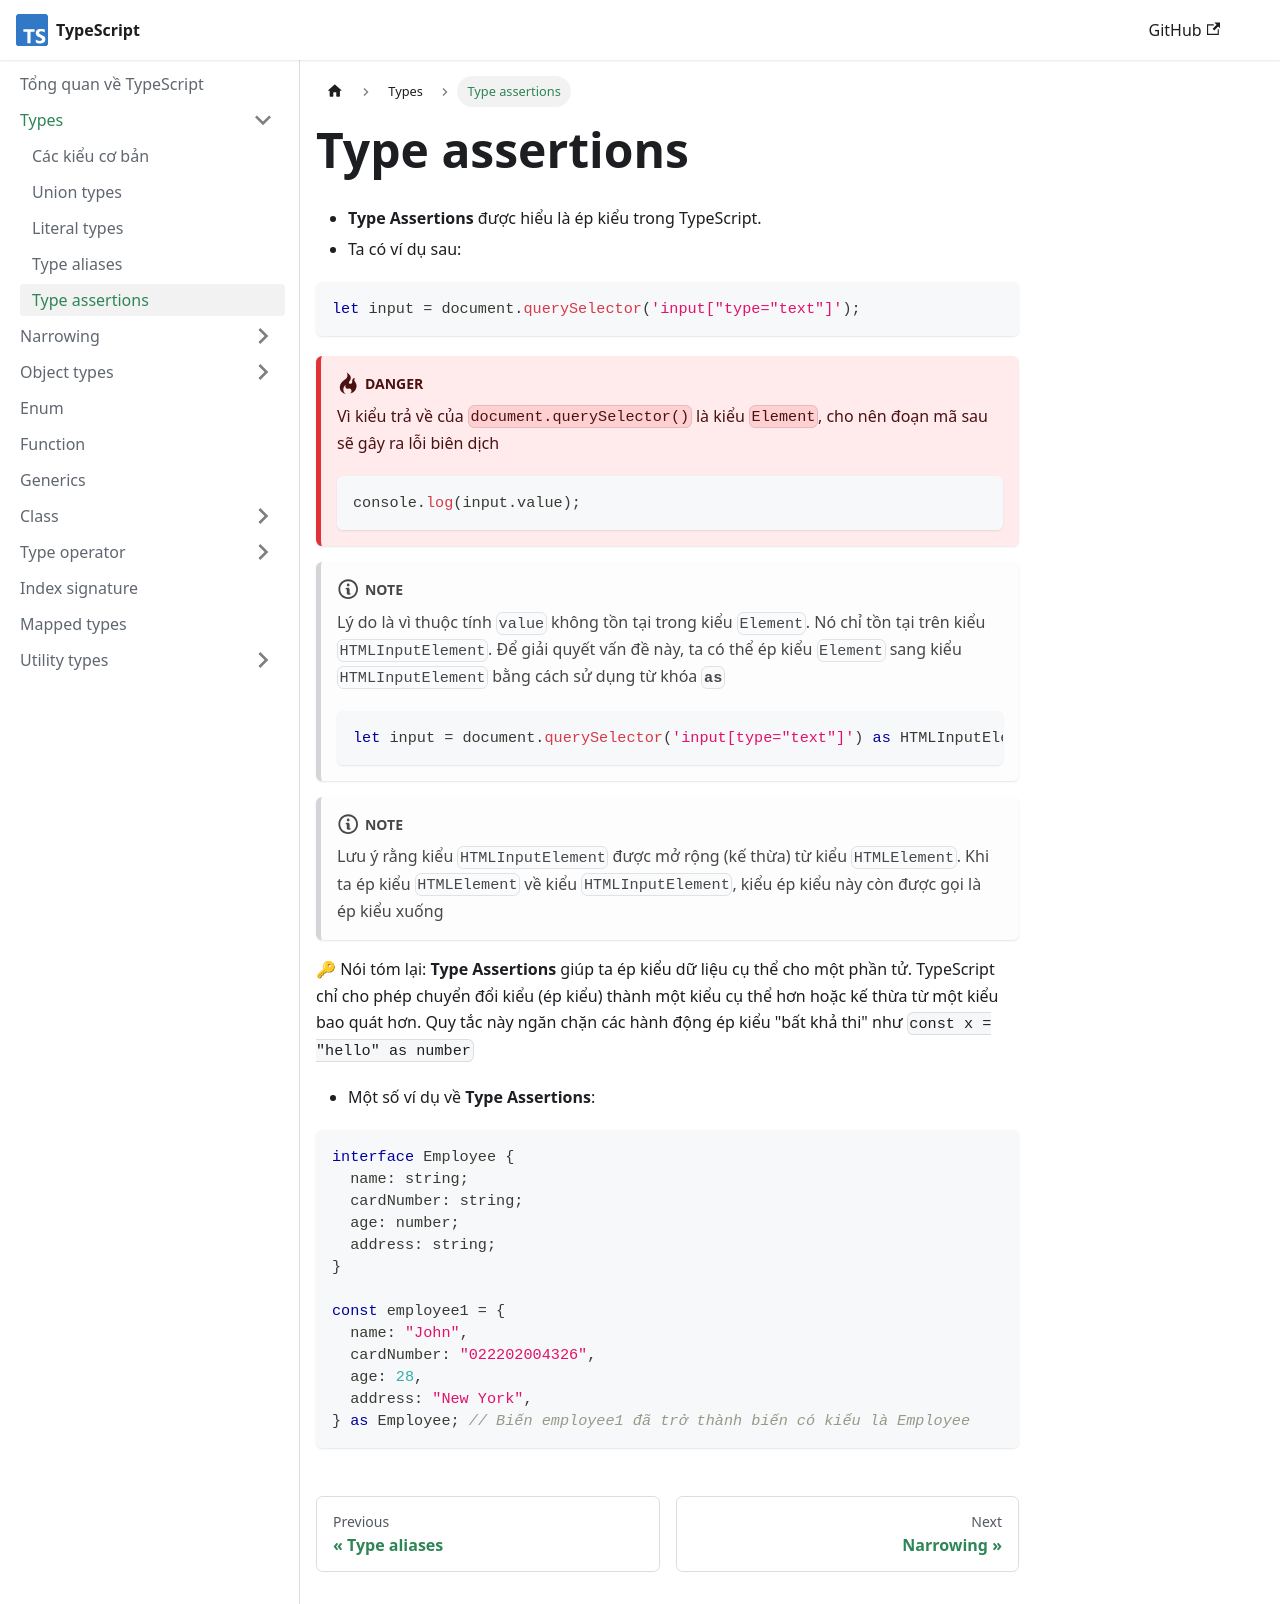

repository: nmc-docs/typescript · page: types/type-assertions/index.html · generator: docusaurus

# Type assertions

- **Type Assertions** được hiểu là ép kiểu trong TypeScript.
- Ta có ví dụ sau:

```ts
let input = document.querySelector('input["type="text"]');
```

:::danger

Vì kiểu trả về của `document.querySelector()` là kiểu `Element`, cho nên đoạn mã sau sẽ gây ra lỗi biên dịch

```ts
console.log(input.value);
```

:::

:::note

Lý do là vì thuộc tính `value` không tồn tại trong kiểu `Element`. Nó chỉ tồn tại trên kiểu `HTMLInputElement`. Để giải quyết vấn đề này, ta có thể ép kiểu `Element` sang kiểu `HTMLInputElement` bằng cách sử dụng từ khóa **`as`**

```ts
let input = document.querySelector('input[type="text"]') as HTMLInputElement;
```

:::

:::note

Lưu ý rằng kiểu `HTMLInputElement` được mở rộng (kế thừa) từ kiểu `HTMLElement`. Khi ta ép kiểu `HTMLElement` về kiểu `HTMLInputElement`, kiểu ép kiểu này còn được gọi là ép kiểu xuống

:::

🔑 Nói tóm lại: **Type Assertions** giúp ta ép kiểu dữ liệu cụ thể cho một phần tử. TypeScript chỉ cho phép chuyển đổi kiểu (ép kiểu) thành một kiểu cụ thể hơn hoặc kế thừa từ một kiểu bao quát hơn. Quy tắc này ngăn chặn các hành động ép kiểu "bất khả thi" như `const x = "hello" as number`

- Một số ví dụ về **Type Assertions**:

```ts
interface Employee {
  name: string;
  cardNumber: string;
  age: number;
  address: string;
}

const employee1 = {
  name: "John",
  cardNumber: "022202004326",
  age: 28,
  address: "New York",
} as Employee; // Biến employee1 đã trở thành biến có kiểu là Employee
```
